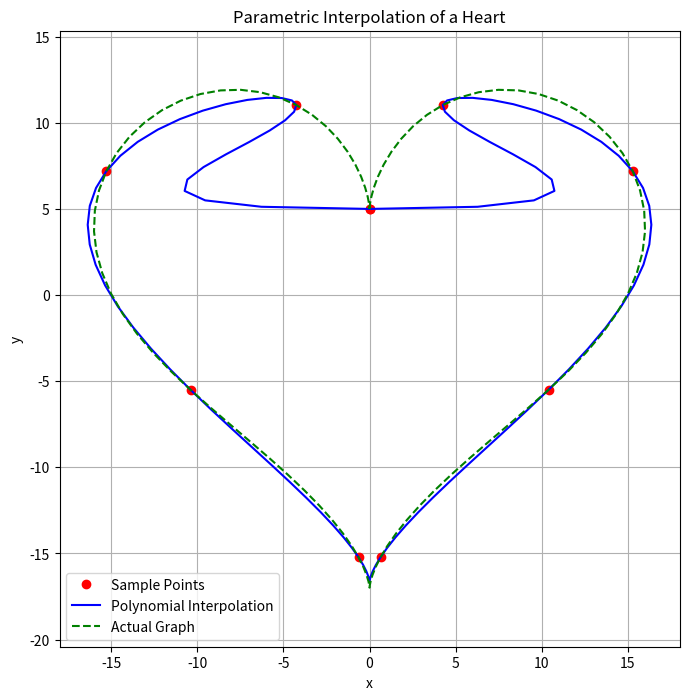

Generate this figure with matplotlib:
import numpy as np
import matplotlib.pyplot as plt


def draw_circle(r: float):
    def x(t):
        return r * np.cos(t)

    def y(t):
        return r * np.sin(t)

    t_range = np.linspace(0, 2 * np.pi, 200)
    x_circle = x(t_range)
    y_circle = y(t_range)

    plt.figure(figsize=(8, 8))
    plt.xlim(-5, 5)
    plt.ylim(-5, 5)
    plt.plot(x_circle, y_circle)


def draw_heart(float):
    t_range = np.linspace(0, 2 * np.pi, 200)

    def x(t):
        return 16*np.pow(np.sin(t), 3)

    def y(t):
        return 13*np.cos(t)-5*np.cos(2 * t) - 2*np.cos(3*t) - np.cos(4*t)

    plt.figure(figsize=(8, 8))
    plt.plot(x(t_range), y(t_range))
    plt.show()


def generate_points(a: int, b: int, n: int, f, f2):
    t_range = np.linspace(a, b, n)

    x_range = f(t_range)
    y_range = f2(t_range)

    return x_range, y_range


def interpolate(range_input, x_i, y_i) -> None:
    a, b = range_input[0], range_input[1]
    x_i = x_i
    y_i = y_i

    X = []
    for x_subs in x_i:
        x_tmp = []
        for degree in range(len(x_i)):
            x_tmp.append(x_subs ** degree)
        X.append(x_tmp.copy())

    a_coeffician = np.linalg.solve(X, y_i)
    x_range = np.linspace(a, b, 500)

    y_solve = []

    # P(x)
    for i in range(len(x_range)):
        res = 0
        for j in range(len(a_coeffician)):
            res += a_coeffician[j] * x_range[i]**j
        y_solve.append(res)
        
    return y_solve



if __name__ == "__main__":

    def f1(t):
        return 16*np.pow(np.sin(t), 3)

    def f2(t):
        return 13*np.cos(t)-5*np.cos(2 * t) - 2*np.cos(3*t) - np.cos(4*t)

    n = 10  # Number of points
    a, b = 0, 2 * np.pi  # Interval for parameter t
    t_values = np.linspace(a, b, n)  # Generate t values

    x_values = f1(t_values)
    y_values = f2(t_values)

    coeff_x = np.polyfit(t_values, x_values, n-1)
    coeff_y = np.polyfit(t_values, y_values, n-1)

    poly_x = np.poly1d(coeff_x)
    poly_y = np.poly1d(coeff_y)

    t_fine = np.linspace(a, b, 100)
    x_interp = poly_x(t_fine)
    y_interp = poly_y(t_fine)

# Plot the results
    plt.figure(figsize=(8, 8))
    plt.plot(x_values, y_values, 'ro', label='Sample Points')
    plt.plot(x_interp, y_interp, 'b-', label='Polynomial Interpolation')
    plt.plot(f1(t_fine), f2(t_fine), 'g--', label='Actual Graph')
    plt.legend()
    plt.xlabel('x')
    plt.ylabel('y')
    plt.title('Parametric Interpolation of a Heart')
    plt.axis('equal')
    plt.grid()
    plt.show()